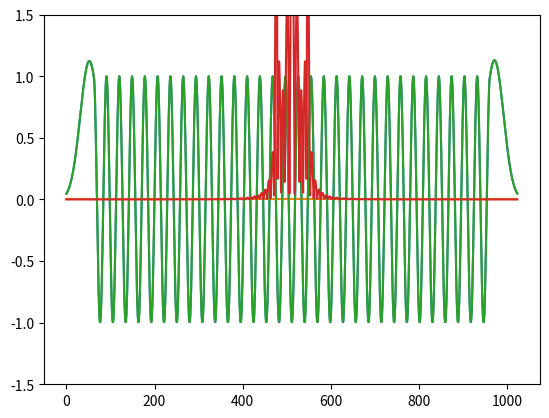

This chart was generated by the following Python code:
import math
from math import cos, sin
from matplotlib import pyplot as plt

TWO_PI = 6.28318530718


def make_omega(n, k, is_forward):
    theta = -k*TWO_PI/n
    if not is_forward:
        # inverse transform:
        theta = -theta

    cos_theta = cos(theta)
    sin_theta = sin(theta)

    # complex exponential multiplication:
    return lambda x, y: (x*cos_theta - y*sin_theta, x*sin_theta + y*cos_theta)


def find_power_of_two(n):
    log_2_n = math.log2(n)
    pow = math.ceil(log_2_n)
    result = 2**pow
    return result, result - n


def make_gauss(mu, ss, a):
    return lambda x: a*math.exp(-0.5*(x - mu)**2 / ss)


def gaussian_padding(v):
    n = len(v)

    if n < 2:
        raise Exception(f"Not enough data: {n} data points.")

    n, remainder = find_power_of_two(n)
    if remainder == 0:
        fade_in = []
        fade_out = []
    else:
        pad_right = remainder // 2
        pad_left = remainder - pad_right

        # set sigma to be some fraction of the padding:
        sigma = pad_left*0.333
        ss = sigma**2

        d_first = v[1] - v[0]
        d_last = v[-2] - v[-1]
        mu_left = math.fabs(ss * d_first / v[0] + pad_left)
        mu_right = math.fabs(ss * d_last / v[-2] + pad_right)
        fit_gauss_l = make_gauss(mu_left, ss, 1.0)
        fit_gauss_r = make_gauss(mu_right, ss, 1.0)
        fit_left = fit_gauss_l(pad_left)
        fit_right = fit_gauss_r(pad_right)
        # avoid dividing by small values when attempting to fit
        tol = 0.001
        if fit_left < tol:
            fit_left = tol
        if fit_right < tol:
            fit_right = tol
        a_left = v[0] / fit_left
        a_right = v[-1] / fit_right
        left_gauss = make_gauss(mu_left, ss, a_left)
        right_gauss = make_gauss(mu_right, ss, a_right)
        fade_in = [(left_gauss(i), 0) for i in range(pad_left)]
        fade_out = [(right_gauss(i), 0) for i in range(pad_right)]
        fade_out.reverse()

    new_v = fade_in + [(x, 0) for x in v] + fade_out
    return new_v


def fft(v):
    v = gaussian_padding(v)
    n = len(v)
    t = _fft(v, is_forward=True)
    a = 1.0/math.sqrt(n)
    t = [(a*z[0], a*z[1]) for z in t]
    return v, t


def ifft(v):
    n = len(v)
    # is_forward is False for inverse transform
    t = _fft(v, is_forward=False)
    a = 1.0/math.sqrt(n)
    t = [(a*z[0], a*z[1]) for z in t]
    return t


def _fft(v, is_forward):
    n = len(v)
    if n == 1:
        return v
    v_even, v_odd = v[::2], v[1::2]
    t_even, t_odd = _fft(v_even, is_forward), _fft(v_odd, is_forward)
    t_res = [(0, 0)]*n
    for k in range(n//2):
        omega = make_omega(n, k, is_forward)
        omega_t_odd = omega(*t_odd[k])
        t_res[k] = (t_even[k][0] + omega_t_odd[0], t_even[k][1] + omega_t_odd[1])
        t_res[k + n//2] = (t_even[k][0] - omega_t_odd[0], t_even[k][1] - omega_t_odd[1])
    return t_res


def main():
    signal = [cos(x*TWO_PI/29) for x in range(900)]
    # signal = [1.0 for x in range(1900)]
    padded_signal, t = fft(signal)
    print(len(padded_signal))
    recovered = ifft(t)
    n = len(t)
    t_pos = t[:n//2]
    t_neg = t[n//2:]
    # transpose the negative and positive sides of the fourier transform:
    transformed = t_neg + t_pos
    transformed_mag = [math.sqrt(z[0]**2 + z[1]**2) for z in transformed]
    recovered_real = [z[0] for z in recovered]
    # print(transformed_mag)
    plt.ylim(-1.5, 1.5)
    plt.plot(padded_signal)
    plt.plot(recovered_real)
    plt.plot(transformed_mag)


if __name__ == '__main__':
    main()
